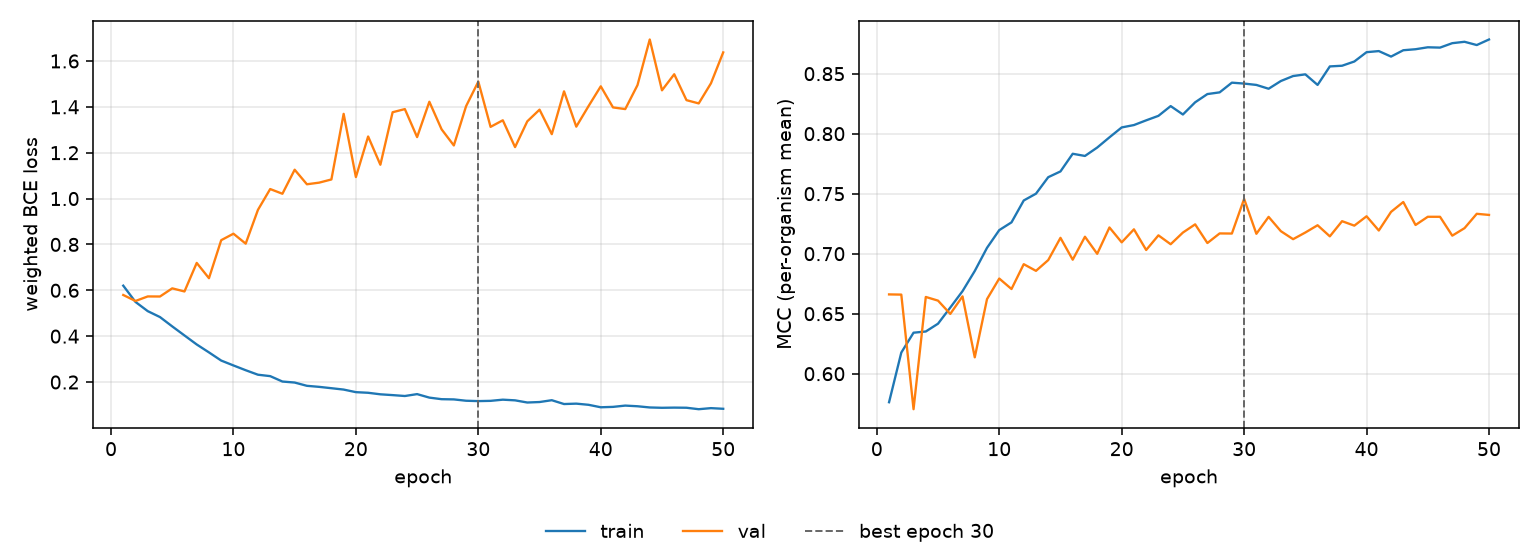

The data file committed next to this chart (first rows):
epoch, tr_loss, vl_loss, tr_mcc, vl_mcc, is_best
1, 0.6202, 0.5795, 0.5762, 0.6661, False
2, 0.5492, 0.5534, 0.6176, 0.6659, False
3, 0.5091, 0.5732, 0.6342, 0.5704, False
4, 0.4832, 0.5729, 0.6352, 0.6639, False
5, 0.4426, 0.6085, 0.6417, 0.6609, False
6, 0.4031, 0.5949, 0.6551, 0.6498, False
7, 0.3638, 0.7194, 0.6688, 0.6644, False
8, 0.3292, 0.6528, 0.6856, 0.6136, False
9, 0.2936, 0.8185, 0.7049, 0.6621, False
10, 0.2723, 0.8468, 0.7196, 0.6793, False
11, 0.2515, 0.8034, 0.7261, 0.6706, False
12, 0.2319, 0.9507, 0.7443, 0.6912, False
13, 0.2257, 1.042, 0.75, 0.6857, False
14, 0.2022, 1.021, 0.7637, 0.6947, False
15, 0.1977, 1.126, 0.7685, 0.7132, False
16, 0.1835, 1.062, 0.7833, 0.695, False
17, 0.1789, 1.069, 0.7814, 0.7141, False
18, 0.1731, 1.083, 0.7884, 0.6999, False
19, 0.1671, 1.369, 0.7969, 0.7218, False
20, 0.1558, 1.094, 0.8052, 0.7094, False
21, 0.1531, 1.271, 0.8072, 0.7203, False
22, 0.1464, 1.148, 0.8111, 0.7031, False
23, 0.1429, 1.377, 0.8148, 0.7153, False
24, 0.1391, 1.39, 0.823, 0.7079, False
25, 0.1473, 1.268, 0.816, 0.7176, False
26, 0.132, 1.422, 0.8261, 0.7244, False
27, 0.1252, 1.302, 0.833, 0.7089, False
28, 0.1242, 1.232, 0.8344, 0.7169, False
29, 0.1184, 1.403, 0.8425, 0.7168, False
30, 0.1168, 1.51, 0.8417, 0.7457, True
31, 0.1179, 1.313, 0.8406, 0.7166, False
32, 0.123, 1.341, 0.8374, 0.7307, False
33, 0.1201, 1.224, 0.8439, 0.7188, False
34, 0.1107, 1.337, 0.848, 0.7121, False
35, 0.1128, 1.388, 0.8494, 0.7176, False
36, 0.1207, 1.281, 0.8406, 0.7237, False
37, 0.104, 1.468, 0.856, 0.7144, False
38, 0.1058, 1.314, 0.8566, 0.7271, False
39, 0.1007, 1.403, 0.8601, 0.7234, False
40, 0.08992, 1.489, 0.8679, 0.7312, False
41, 0.09164, 1.397, 0.8688, 0.7193, False
42, 0.09723, 1.39, 0.8642, 0.7348, False
43, 0.09436, 1.495, 0.8695, 0.7431, False
44, 0.08912, 1.694, 0.8704, 0.7239, False
45, 0.08765, 1.472, 0.872, 0.7307, False
46, 0.08842, 1.542, 0.8717, 0.7307, False
47, 0.08786, 1.429, 0.8754, 0.715, False
48, 0.08148, 1.415, 0.8766, 0.7213, False
49, 0.08618, 1.503, 0.8738, 0.7332, False
50, 0.0833, 1.637, 0.8785, 0.7323, False
